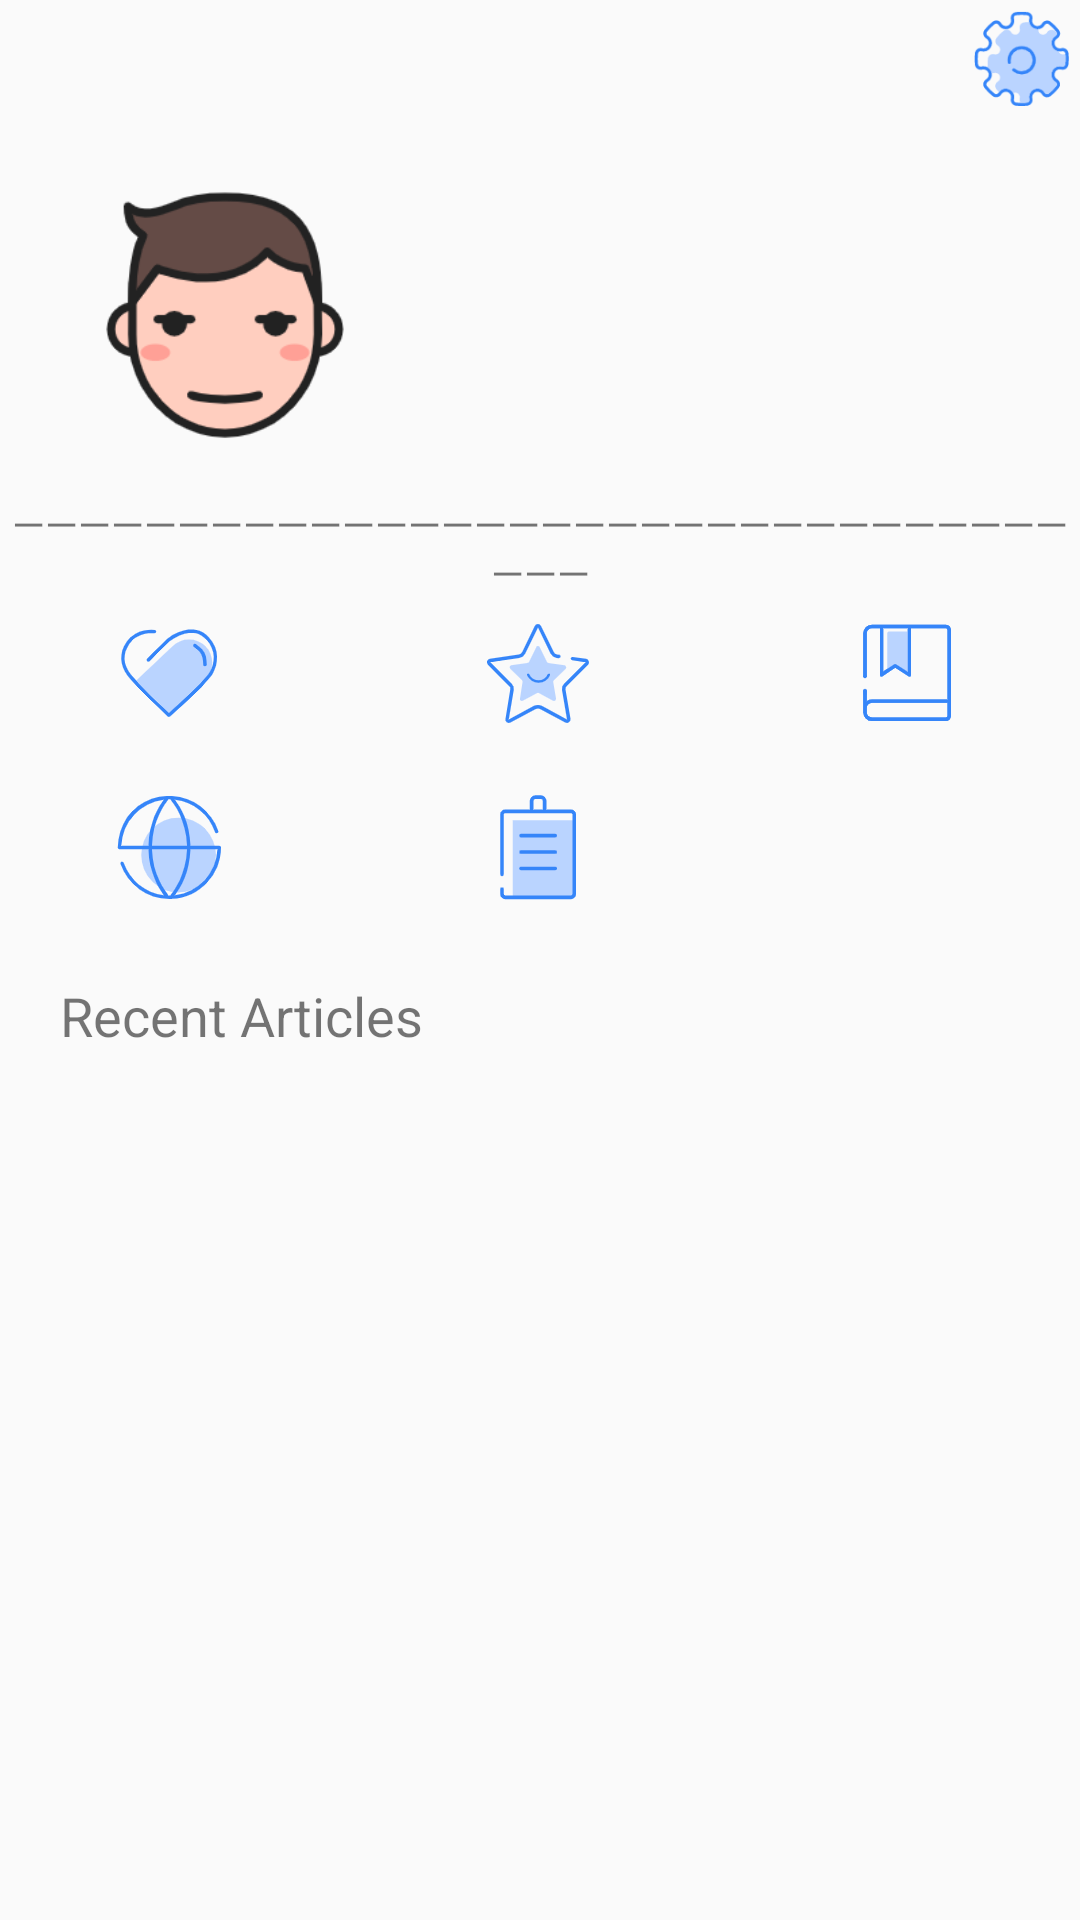

Reconstruct the res/layout file that produces this screen, plus the resources it refers to.
<!-- AndroidManifest.xml: application theme AppTheme.NoActionBar -->
<!-- res/layout/fragment__activity3.xml -->
<?xml version="1.0" encoding="utf-8"?>
<FrameLayout xmlns:android="http://schemas.android.com/apk/res/android"
    xmlns:tools="http://schemas.android.com/tools"
    android:layout_width="match_parent"
    android:layout_height="match_parent">
<RelativeLayout
    android:layout_width="wrap_content"
    android:layout_height="wrap_content">

    <Button
        android:id="@+id/img_portrait"
        android:layout_width="wrap_content"
        android:layout_height="90dp"
        android:layout_marginLeft="30dp"
        android:layout_marginTop="60dp"
        android:background="@drawable/portrait"/>
    <ImageView
        android:id="@+id/im_portrait"
        android:layout_width="90dp"
        android:layout_height="90dp"
        android:layout_marginLeft="30dp"
        android:layout_marginTop="60dp"
        android:background="@drawable/portait_male" />

    <TextView
        android:id="@+id/tv_text2"
        android:layout_width="wrap_content"
        android:layout_height="wrap_content"
        tools:ignore="MissingConstraints"
        android:text=""
        android:layout_marginTop="80sp"
        android:layout_marginLeft="20sp"
        android:textSize="25dp"
        android:layout_toRightOf="@id/img_portrait"/>
    <TextView
        android:id="@+id/divider"
        android:layout_width="match_parent"
        android:layout_height="wrap_content"
        android:layout_below="@id/img_portrait"
        android:gravity="center"
        android:paddingTop="15dp"
        android:text="———————————————————————————————————" />
    <Button
        android:id="@+id/btn_focus"
        android:layout_below="@id/divider"
        android:layout_width="wrap_content"
        android:layout_marginLeft="35dp"
        android:layout_height="wrap_content"
        android:drawableLeft="@drawable/focus"
        android:text=""
        android:textSize="20dp"
        android:background="@drawable/btn_signup_dong"/>
    <Button
        android:id="@+id/btn_collection"
        android:layout_toRightOf="@id/btn_focus"
        android:layout_below="@id/divider"
        android:layout_width="wrap_content"
        android:layout_marginLeft="35dp"
        android:layout_height="wrap_content"
        android:drawableLeft="@drawable/collection"
        android:text=""
        android:textSize="20dp"
        android:background="@drawable/btn_signup_dong"/>
    <Button
        android:id="@+id/btn_article"
        android:layout_toRightOf="@id/btn_collection"
        android:layout_below="@id/divider"
        android:layout_width="wrap_content"
        android:layout_marginLeft="35dp"
        android:layout_height="wrap_content"
        android:drawableLeft="@drawable/article"
        android:text=""
        android:textSize="20dp"
        android:background="@drawable/btn_signup_dong"/>
    <Button
        android:id="@+id/btn_itineraries"
        android:layout_below="@id/btn_focus"
        android:layout_width="wrap_content"
        android:layout_marginLeft="35dp"
        android:layout_height="wrap_content"
        android:drawableLeft="@drawable/itineraries"
        android:layout_marginTop="10dp"
        android:text=""
        android:textSize="20dp"
        android:background="@drawable/btn_signup_dong"/>
    <Button
        android:id="@+id/btn_personal_detail"
        android:layout_below="@id/btn_focus"
        android:layout_width="wrap_content"
        android:layout_toRightOf="@id/btn_itineraries"
        android:layout_marginLeft="35dp"
        android:layout_height="wrap_content"
        android:drawableLeft="@drawable/personal_detail"
        android:layout_marginTop="10dp"
        android:text=""
        android:textSize="20dp"
        android:background="@drawable/btn_signup_dong"/>

    <TextView
        android:id="@+id/tx1"
        android:layout_width="wrap_content"
        android:layout_height="wrap_content"
        android:layout_below="@id/btn_itineraries"
        android:paddingTop="20dp"
        android:layout_marginLeft="20dp"
        android:text="Recent Articles"
        android:textSize="18dp" />
    <ListView
        android:layout_width="match_parent"
        android:layout_height="match_parent"
        android:layout_below="@id/tx1"
        android:id="@+id/listview_profile"/>


</RelativeLayout>
    <Button
        android:id="@+id/btn_setting"
        android:layout_width="39dp"
        android:layout_height="39dp"
        android:layout_alignRight="@+id/tv_text2"
        android:layout_gravity="right"
        android:background="@drawable/setting2"/>


</FrameLayout>
<!-- resources referenced by this layout -->
<resources>
  <!-- drawable article: png bitmap (drawable-xxhdpi, 2188 bytes) -->
  <!-- drawable btn_signup_dong (drawable) -->
  <?xml version="1.0" encoding="utf-8"?>
  <selector xmlns:android="http://schemas.android.com/apk/res/android">
      <item
      android:state_pressed="true">
          <shape>
              <solid android:color="#CCCCCC"/>
              <corners android:radius="10dp"/>
          </shape>
      </item>
      <item
          android:state_pressed="false">
          <shape>
              <solid android:color="@null"/>
              <corners android:radius="10dp"/>
          </shape>
      </item>
  </selector>
  <!-- drawable collection: png bitmap (drawable-xxhdpi, 6161 bytes) -->
  <!-- drawable focus: png bitmap (drawable-xxhdpi, 5617 bytes) -->
  <!-- drawable itineraries: png bitmap (drawable-xxhdpi, 7809 bytes) -->
  <!-- drawable personal_detail: png bitmap (drawable-xxhdpi, 1856 bytes) -->
  <!-- drawable portait_male: png bitmap (drawable-xxhdpi, 11861 bytes) -->
  <!-- drawable portrait (drawable) -->
  <?xml version="1.0" encoding="utf-8"?>
  <selector xmlns:android="http://schemas.android.com/apk/res/android">
      <item
      android:state_pressed="true">
          <shape>
              <solid android:color="#00000000"/>
              <corners android:radius="10dp"/>
          </shape>
      </item>
      <item
          android:state_pressed="false">
          <shape>
              <solid android:color="@null"/>
              <corners android:radius="10dp"/>
          </shape>
      </item>
  </selector>
  <!-- drawable setting2: png bitmap (drawable-xxhdpi, 5652 bytes) -->
  <style name="AppTheme.NoActionBar">
          <item name="windowActionBar">false</item>
          <item name="windowNoTitle">true</item>
      </style>
</resources>
